Photos from the image-classification dataset "car_body_style" in the GitHub repository agustinemartinez/ia-rna-image-classification. Its 8 classes are: convertible, coupe, hatchback, minivan, pickup, SUV, sedan, truck.

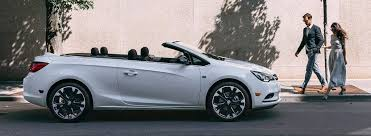
Label: convertible

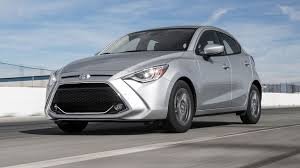
Label: hatchback

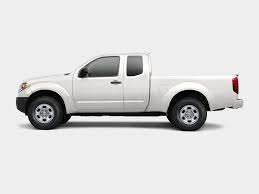
Label: pickup

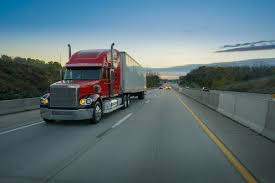
Label: truck

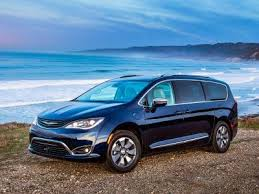
Label: minivan

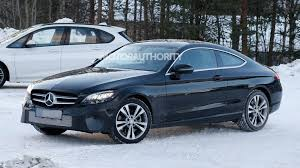
Label: coupe
